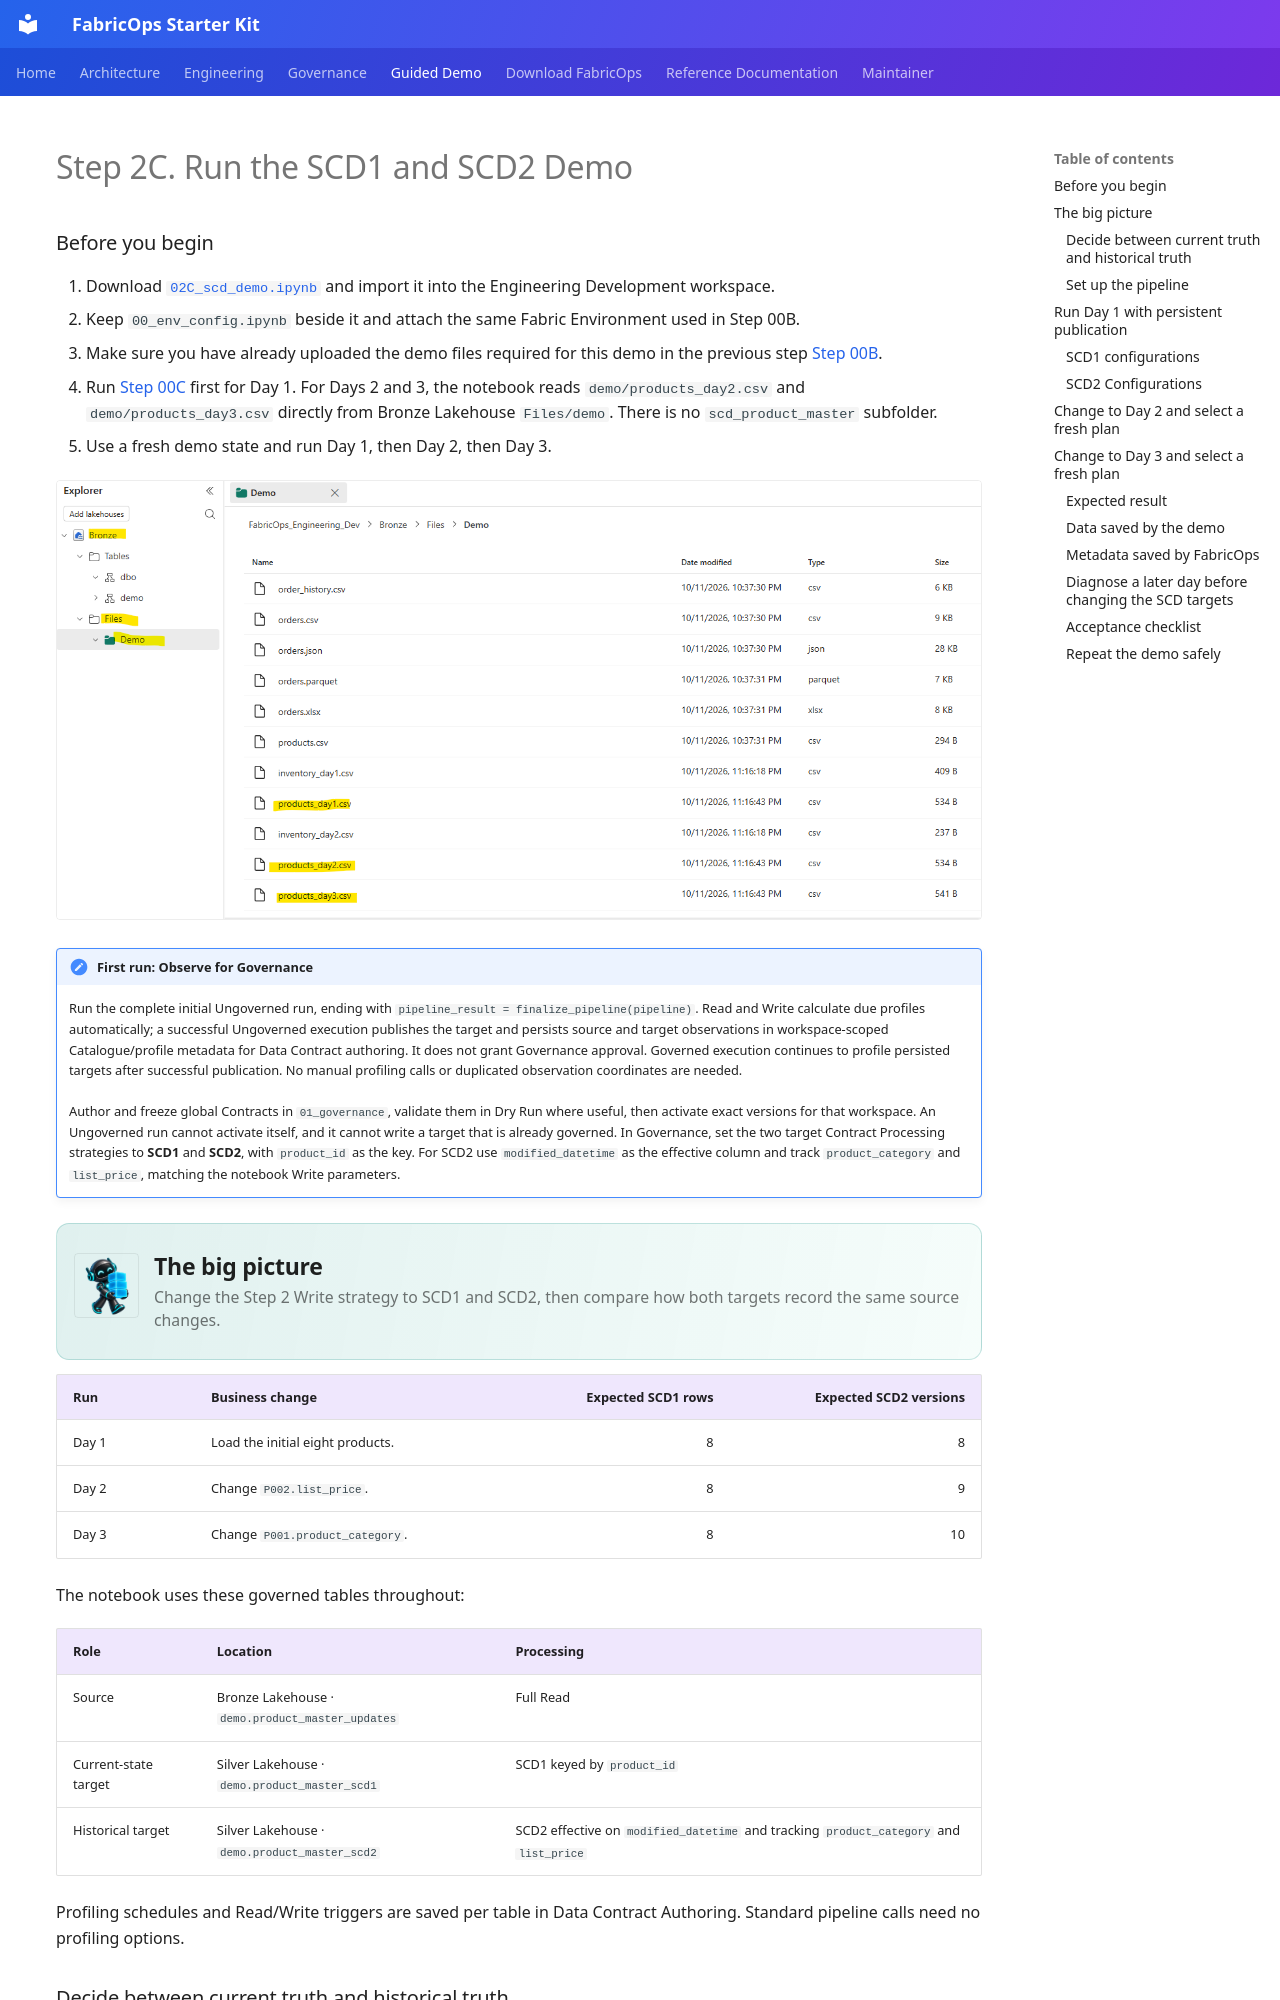

repository: Voycepeh/FabricOps-Starter-Kit · page: guided-demo/02C-build-and-run-scd-etl/index.html · generator: mkdocs

# Step 2C. Run the SCD1 and SCD2 Demo

### Before you begin

1. Download [`02C_scd_demo.ipynb`](https://raw.githubusercontent.com/Voycepeh/FabricOps-Starter-Kit/main/templates/DemoData/02C_scd_demo.ipynb) and import it into the Engineering Development workspace.
2. Keep `00_env_config.ipynb` beside it and attach the same Fabric Environment used in Step 00B.
3. Make sure you have already uploaded the demo files required for this demo in the previous step [Step 00B](00B-configure-environment-and-load-assets.md).

4. Run [Step 00C](00C-prepare-demo-data-with-fabricops-io.md) first for Day 1. For Days 2 and 3, the notebook reads `demo/products_day2.csv` and `demo/products_day3.csv` directly from Bronze Lakehouse `Files/demo`. There is no `scd_product_master` subfolder.
5. Use a fresh demo state and run Day 1, then Day 2, then Day 3.

![File upload](../assets/2c/File%20Upload.png)

!!! note "First run: Observe for Governance"
    Run the complete initial Ungoverned run, ending with `pipeline_result = finalize_pipeline(pipeline)`. Read and Write calculate due profiles automatically; a successful Ungoverned execution publishes the target and persists source and target observations in workspace-scoped Catalogue/profile metadata for Data Contract authoring. It does not grant Governance approval. Governed execution continues to profile persisted targets after successful publication. No manual profiling calls or duplicated observation coordinates are needed.

    Author and freeze global Contracts in `01_governance`, validate them in Dry Run where useful, then activate exact versions for that workspace. An Ungoverned run cannot activate itself, and it cannot write a target that is already governed. In Governance, set the two target Contract Processing strategies to **SCD1** and **SCD2**, with `product_id` as the key. For SCD2 use `modified_datetime` as the effective column and track `product_category` and `list_price`, matching the notebook Write parameters.

<div class="fabricops-section-banner" markdown="1">
<img src="/FabricOps-Starter-Kit/assets/mascots/robot-carrying.png" alt="" loading="lazy">
<div class="fabricops-section-content" markdown="1">
